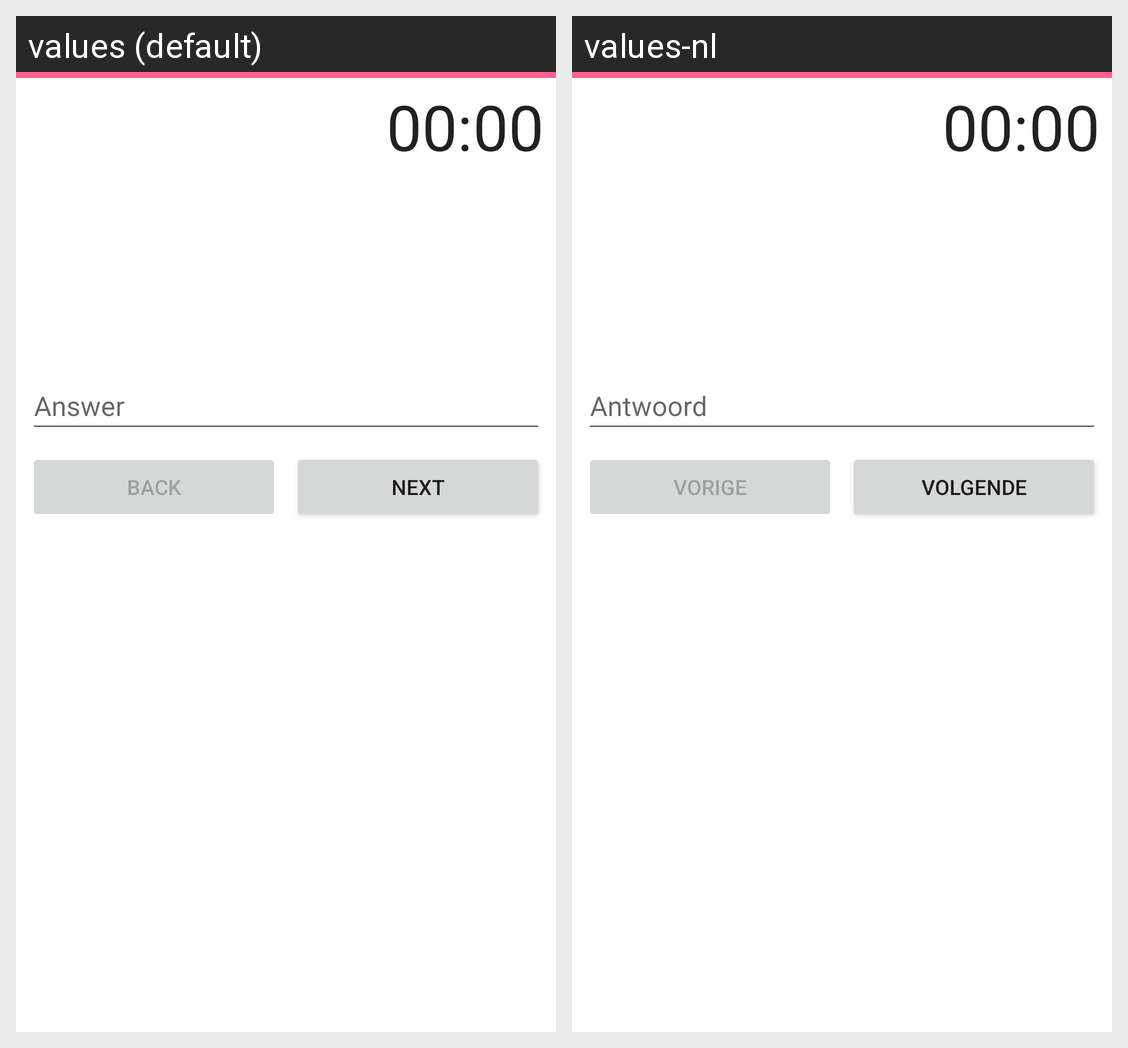

Translations of the strings shown on this Android screen, per locale in the grid:
Android screen res/layout/activity_game.xml rendered under 2 locales, left to right: values (default), values-nl. Device: Nexus 5 (rendered at 1080×1920; each locale shown at half size, 540×960, under a caption strip naming it); theme Theme.Jrivia.NoActionBar.
Strings drawn on this screen, with the default value and each locale's value (text and hints the layout hard-codes, and strings that could not be matched under every locale, appear in the picture but are not listed):

answer
  values: Answer
  values-nl: Antwoord

back
  values: Back
  values-nl: Vorige

next
  values: Next
  values-nl: Volgende
